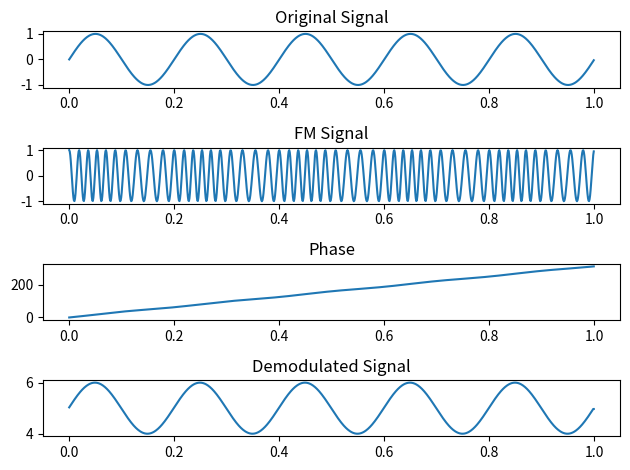

Write the Python code that produced this figure.
from matplotlib import pyplot as plt
import numpy as np

time_step=0.001
t=np.arange(0,1,time_step)
fc=50
f=5
kf=10

sig=np.sin(2*np.pi*f*t)
int_sig=np.cumsum(sig)*time_step
fm_sig=np.cos(2*np.pi*fc*t+kf*2*np.pi*int_sig)

analytic_sig=np.exp(1j*np.unwrap(np.angle(np.exp(1j*(2*np.pi*fc*t+kf*2*np.pi*int_sig)))))
phase=np.unwrap(np.angle(analytic_sig))

demod_sig=np.diff(phase)/(2*np.pi*kf*time_step)
demod_sig=np.append(demod_sig,demod_sig[-1])

plt.subplot(4,1,1)
plt.plot(t,sig)
plt.title('Original Signal')

plt.subplot(4,1,2)
plt.plot(t,fm_sig)
plt.title('FM Signal')

plt.subplot(4,1,3)
plt.plot(t,phase)
plt.title('Phase')

plt.subplot(4,1,4)
plt.plot(t,demod_sig)
plt.title('Demodulated Signal')

plt.tight_layout()
plt.show()
